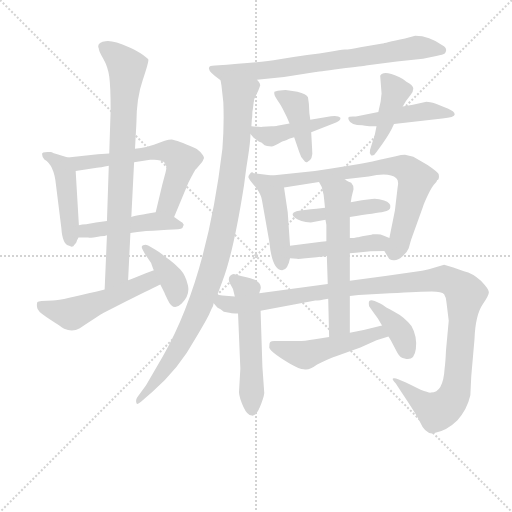
t = 0.00 s
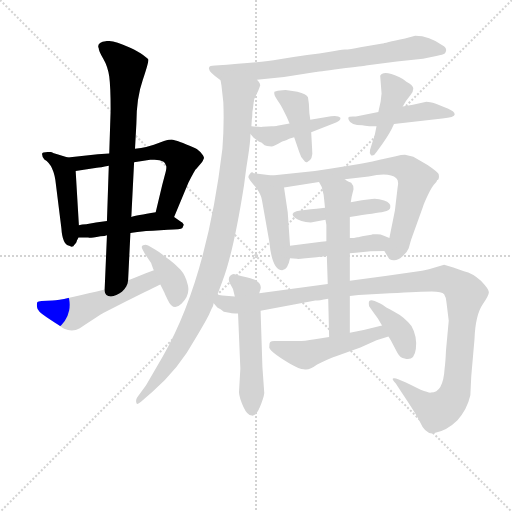
t = 3.04 s
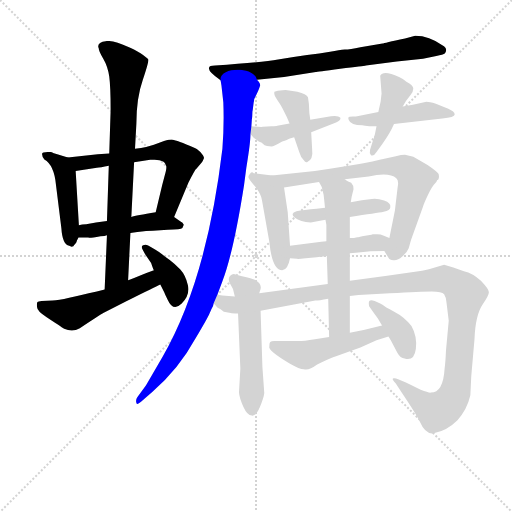
t = 6.08 s
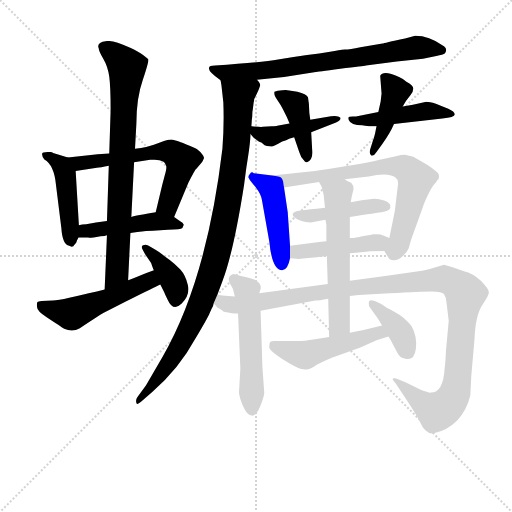
t = 9.13 s
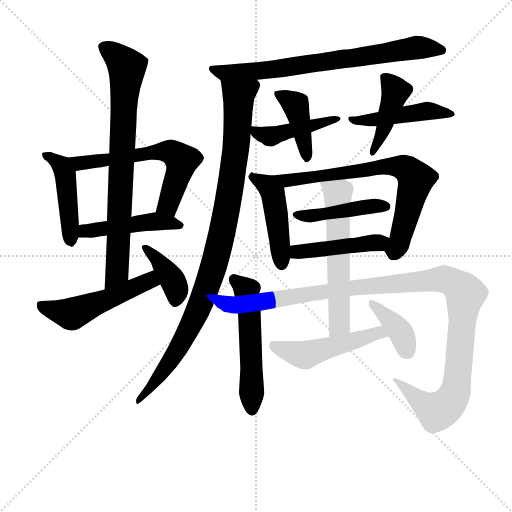
t = 12.17 s
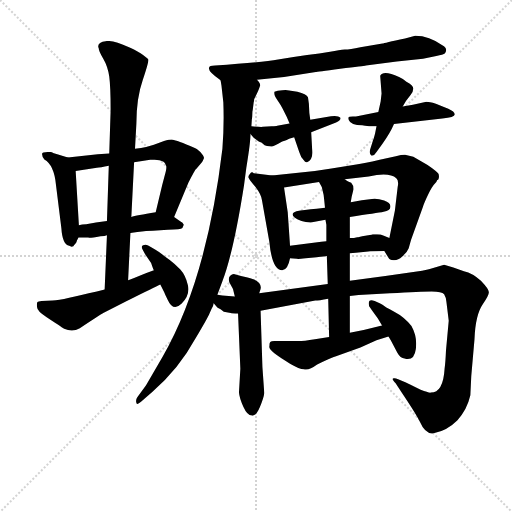
t = 15.21 s

The animated SVG that drew these frames (rendered in a browser with its animation timeline set to each time). Animation: 21 CSS @keyframes rules; one cycle of 15.21 s.

<svg version="1.1" viewBox="0 0 1024 1024" xmlns="http://www.w3.org/2000/svg">
  <g stroke="lightgray" stroke-dasharray="1,1" stroke-width="1" transform="scale(4, 4)">
    <line x1="0" y1="0" x2="256" y2="256"></line>
    <line x1="256" y1="0" x2="0" y2="256"></line>
    <line x1="128" y1="0" x2="128" y2="256"></line>
    <line x1="0" y1="128" x2="256" y2="128"></line>
  </g>
<g transform="scale(0.92, -0.92) translate(60, -900)">
   <style type="text/css">
    @keyframes keyframes0 {
      from {
       stroke: blue;
       stroke-dashoffset: 471;
       stroke-width: 128;
       }
       61% {
       animation-timing-function: step-end;
       stroke: blue;
       stroke-dashoffset: 0;
       stroke-width: 128;
       }
       to {
       stroke: black;
       stroke-width: 1024;
       }
       }
       #make-me-a-hanzi-animation-0 {
         animation: keyframes0 0.633301s both;
         animation-delay: 0.000000s;
         animation-timing-function: linear;
       }
    @keyframes keyframes1 {
      from {
       stroke: blue;
       stroke-dashoffset: 629;
       stroke-width: 128;
       }
       67% {
       animation-timing-function: step-end;
       stroke: blue;
       stroke-dashoffset: 0;
       stroke-width: 128;
       }
       to {
       stroke: black;
       stroke-width: 1024;
       }
       }
       #make-me-a-hanzi-animation-1 {
         animation: keyframes1 0.761882s both;
         animation-delay: 0.633301s;
         animation-timing-function: linear;
       }
    @keyframes keyframes2 {
      from {
       stroke: blue;
       stroke-dashoffset: 476;
       stroke-width: 128;
       }
       61% {
       animation-timing-function: step-end;
       stroke: blue;
       stroke-dashoffset: 0;
       stroke-width: 128;
       }
       to {
       stroke: black;
       stroke-width: 1024;
       }
       }
       #make-me-a-hanzi-animation-2 {
         animation: keyframes2 0.637370s both;
         animation-delay: 1.395182s;
         animation-timing-function: linear;
       }
    @keyframes keyframes3 {
      from {
       stroke: blue;
       stroke-dashoffset: 806;
       stroke-width: 128;
       }
       72% {
       animation-timing-function: step-end;
       stroke: blue;
       stroke-dashoffset: 0;
       stroke-width: 128;
       }
       to {
       stroke: black;
       stroke-width: 1024;
       }
       }
       #make-me-a-hanzi-animation-3 {
         animation: keyframes3 0.905924s both;
         animation-delay: 2.032552s;
         animation-timing-function: linear;
       }
    @keyframes keyframes4 {
      from {
       stroke: blue;
       stroke-dashoffset: 532;
       stroke-width: 128;
       }
       63% {
       animation-timing-function: step-end;
       stroke: blue;
       stroke-dashoffset: 0;
       stroke-width: 128;
       }
       to {
       stroke: black;
       stroke-width: 1024;
       }
       }
       #make-me-a-hanzi-animation-4 {
         animation: keyframes4 0.682943s both;
         animation-delay: 2.938477s;
         animation-timing-function: linear;
       }
    @keyframes keyframes5 {
      from {
       stroke: blue;
       stroke-dashoffset: 391;
       stroke-width: 128;
       }
       56% {
       animation-timing-function: step-end;
       stroke: blue;
       stroke-dashoffset: 0;
       stroke-width: 128;
       }
       to {
       stroke: black;
       stroke-width: 1024;
       }
       }
       #make-me-a-hanzi-animation-5 {
         animation: keyframes5 0.568197s both;
         animation-delay: 3.621419s;
         animation-timing-function: linear;
       }
    @keyframes keyframes6 {
      from {
       stroke: blue;
       stroke-dashoffset: 760;
       stroke-width: 128;
       }
       71% {
       animation-timing-function: step-end;
       stroke: blue;
       stroke-dashoffset: 0;
       stroke-width: 128;
       }
       to {
       stroke: black;
       stroke-width: 1024;
       }
       }
       #make-me-a-hanzi-animation-6 {
         animation: keyframes6 0.868490s both;
         animation-delay: 4.189616s;
         animation-timing-function: linear;
       }
    @keyframes keyframes7 {
      from {
       stroke: blue;
       stroke-dashoffset: 1012;
       stroke-width: 128;
       }
       77% {
       animation-timing-function: step-end;
       stroke: blue;
       stroke-dashoffset: 0;
       stroke-width: 128;
       }
       to {
       stroke: black;
       stroke-width: 1024;
       }
       }
       #make-me-a-hanzi-animation-7 {
         animation: keyframes7 1.073568s both;
         animation-delay: 5.058105s;
         animation-timing-function: linear;
       }
    @keyframes keyframes8 {
      from {
       stroke: blue;
       stroke-dashoffset: 444;
       stroke-width: 128;
       }
       59% {
       animation-timing-function: step-end;
       stroke: blue;
       stroke-dashoffset: 0;
       stroke-width: 128;
       }
       to {
       stroke: black;
       stroke-width: 1024;
       }
       }
       #make-me-a-hanzi-animation-8 {
         animation: keyframes8 0.611328s both;
         animation-delay: 6.131673s;
         animation-timing-function: linear;
       }
    @keyframes keyframes9 {
      from {
       stroke: blue;
       stroke-dashoffset: 422;
       stroke-width: 128;
       }
       58% {
       animation-timing-function: step-end;
       stroke: blue;
       stroke-dashoffset: 0;
       stroke-width: 128;
       }
       to {
       stroke: black;
       stroke-width: 1024;
       }
       }
       #make-me-a-hanzi-animation-9 {
         animation: keyframes9 0.593424s both;
         animation-delay: 6.743001s;
         animation-timing-function: linear;
       }
    @keyframes keyframes10 {
      from {
       stroke: blue;
       stroke-dashoffset: 480;
       stroke-width: 128;
       }
       61% {
       animation-timing-function: step-end;
       stroke: blue;
       stroke-dashoffset: 0;
       stroke-width: 128;
       }
       to {
       stroke: black;
       stroke-width: 1024;
       }
       }
       #make-me-a-hanzi-animation-10 {
         animation: keyframes10 0.640625s both;
         animation-delay: 7.336426s;
         animation-timing-function: linear;
       }
    @keyframes keyframes11 {
      from {
       stroke: blue;
       stroke-dashoffset: 433;
       stroke-width: 128;
       }
       58% {
       animation-timing-function: step-end;
       stroke: blue;
       stroke-dashoffset: 0;
       stroke-width: 128;
       }
       to {
       stroke: black;
       stroke-width: 1024;
       }
       }
       #make-me-a-hanzi-animation-11 {
         animation: keyframes11 0.602376s both;
         animation-delay: 7.977051s;
         animation-timing-function: linear;
       }
    @keyframes keyframes12 {
      from {
       stroke: blue;
       stroke-dashoffset: 470;
       stroke-width: 128;
       }
       60% {
       animation-timing-function: step-end;
       stroke: blue;
       stroke-dashoffset: 0;
       stroke-width: 128;
       }
       to {
       stroke: black;
       stroke-width: 1024;
       }
       }
       #make-me-a-hanzi-animation-12 {
         animation: keyframes12 0.632487s both;
         animation-delay: 8.579427s;
         animation-timing-function: linear;
       }
    @keyframes keyframes13 {
      from {
       stroke: blue;
       stroke-dashoffset: 748;
       stroke-width: 128;
       }
       71% {
       animation-timing-function: step-end;
       stroke: blue;
       stroke-dashoffset: 0;
       stroke-width: 128;
       }
       to {
       stroke: black;
       stroke-width: 1024;
       }
       }
       #make-me-a-hanzi-animation-13 {
         animation: keyframes13 0.858724s both;
         animation-delay: 9.211914s;
         animation-timing-function: linear;
       }
    @keyframes keyframes14 {
      from {
       stroke: blue;
       stroke-dashoffset: 448;
       stroke-width: 128;
       }
       59% {
       animation-timing-function: step-end;
       stroke: blue;
       stroke-dashoffset: 0;
       stroke-width: 128;
       }
       to {
       stroke: black;
       stroke-width: 1024;
       }
       }
       #make-me-a-hanzi-animation-14 {
         animation: keyframes14 0.614583s both;
         animation-delay: 10.070638s;
         animation-timing-function: linear;
       }
    @keyframes keyframes15 {
      from {
       stroke: blue;
       stroke-dashoffset: 460;
       stroke-width: 128;
       }
       60% {
       animation-timing-function: step-end;
       stroke: blue;
       stroke-dashoffset: 0;
       stroke-width: 128;
       }
       to {
       stroke: black;
       stroke-width: 1024;
       }
       }
       #make-me-a-hanzi-animation-15 {
         animation: keyframes15 0.624349s both;
         animation-delay: 10.685221s;
         animation-timing-function: linear;
       }
    @keyframes keyframes16 {
      from {
       stroke: blue;
       stroke-dashoffset: 552;
       stroke-width: 128;
       }
       64% {
       animation-timing-function: step-end;
       stroke: blue;
       stroke-dashoffset: 0;
       stroke-width: 128;
       }
       to {
       stroke: black;
       stroke-width: 1024;
       }
       }
       #make-me-a-hanzi-animation-16 {
         animation: keyframes16 0.699219s both;
         animation-delay: 11.309570s;
         animation-timing-function: linear;
       }
    @keyframes keyframes17 {
      from {
       stroke: blue;
       stroke-dashoffset: 1196;
       stroke-width: 128;
       }
       80% {
       animation-timing-function: step-end;
       stroke: blue;
       stroke-dashoffset: 0;
       stroke-width: 128;
       }
       to {
       stroke: black;
       stroke-width: 1024;
       }
       }
       #make-me-a-hanzi-animation-17 {
         animation: keyframes17 1.223307s both;
         animation-delay: 12.008789s;
         animation-timing-function: linear;
       }
    @keyframes keyframes18 {
      from {
       stroke: blue;
       stroke-dashoffset: 607;
       stroke-width: 128;
       }
       66% {
       animation-timing-function: step-end;
       stroke: blue;
       stroke-dashoffset: 0;
       stroke-width: 128;
       }
       to {
       stroke: black;
       stroke-width: 1024;
       }
       }
       #make-me-a-hanzi-animation-18 {
         animation: keyframes18 0.743978s both;
         animation-delay: 13.232096s;
         animation-timing-function: linear;
       }
    @keyframes keyframes19 {
      from {
       stroke: blue;
       stroke-dashoffset: 510;
       stroke-width: 128;
       }
       62% {
       animation-timing-function: step-end;
       stroke: blue;
       stroke-dashoffset: 0;
       stroke-width: 128;
       }
       to {
       stroke: black;
       stroke-width: 1024;
       }
       }
       #make-me-a-hanzi-animation-19 {
         animation: keyframes19 0.665039s both;
         animation-delay: 13.976074s;
         animation-timing-function: linear;
       }
    @keyframes keyframes20 {
      from {
       stroke: blue;
       stroke-dashoffset: 390;
       stroke-width: 128;
       }
       56% {
       animation-timing-function: step-end;
       stroke: blue;
       stroke-dashoffset: 0;
       stroke-width: 128;
       }
       to {
       stroke: black;
       stroke-width: 1024;
       }
       }
       #make-me-a-hanzi-animation-20 {
         animation: keyframes20 0.567383s both;
         animation-delay: 14.641113s;
         animation-timing-function: linear;
       }
</style>
<path d="M 87.5 557.5 L 55.5 567.5 Q 53.5 569.5 49.5 569.5 L 43.5 569.5 Q 30.5 569.5 31.5 564.5 Q 31.5 558.5 36.5 553.5 Q 57.5 541.5 61.5 499.5 L 73.5 403.5 Q 75.5 369.5 90.5 365.5 Q 94.5 362.5 99.5 364.5 L 100.5 366.5 Q 101.5 367.5 103.5 369.5 Q 104.5 371.5 105.5 372.5 L 106.5 374.5 Q 106.5 375.5 110.5 383.5 L 111.5 410.5 L 104.5 528.5 C 103.5 552.5 103.5 552.5 87.5 557.5 Z" fill="lightgray"></path> 
<path d="M 318.5 428.5 L 349.5 502.5 Q 364.5 532.5 366.5 532.5 L 378.5 546.5 Q 380.5 548.5 383.5 556.5 Q 383.5 560.5 375.5 569.5 Q 367.5 577.5 363.5 578.5 L 353.5 582.5 Q 318.5 596.5 313.5 596.5 Q 308.5 596.5 296.5 593.5 L 274.5 585.5 Q 261.5 580.5 233.5 576.5 L 177.5 566.5 L 152.5 564.5 L 87.5 557.5 C 57.5 554.5 74.5 523.5 104.5 528.5 L 150.5 535.5 Q 157.5 535.5 176.5 539.5 L 231.5 547.5 L 266.5 552.5 Q 300.5 555.5 301.5 538.5 Q 302.5 532.5 297.5 516.5 L 292.5 497.5 L 278.5 438.5 C 271.5 409.5 306.5 400.5 318.5 428.5 Z" fill="lightgray"></path> 
<path d="M 339.5 411.5 Q 337.5 416.5 332.5 418.5 L 318.5 428.5 C 299.5 441.5 299.5 441.5 278.5 438.5 Q 235.5 431.5 225.5 428.5 L 172.5 419.5 L 148.5 416.5 Q 147.5 416.5 127.5 412.5 Q 117.5 412.5 111.5 410.5 C 82.5 404.5 80.5 383.5 110.5 383.5 L 132.5 383.5 Q 132.5 381.5 158.5 386.5 Q 168.5 386.5 172.5 388.5 L 223.5 393.5 L 238.5 395.5 Q 259.5 398.5 272.5 398.5 L 304.5 400.5 Q 333.5 401.5 336.5 404.5 L 339.5 411.5 Z" fill="lightgray"></path> 
<path d="M 233.5 576.5 L 236.5 631.5 Q 236.5 686.5 250.5 726.5 Q 263.5 765.5 262.5 770.5 Q 260.5 774.5 245.5 784.5 Q 229.5 794.5 220.5 797.5 Q 184.5 813.5 169.5 810.5 Q 162.5 810.5 157.5 806.5 Q 151.5 801.5 154.5 795.5 Q 154.5 788.5 164.5 772.5 Q 174.5 755.5 177.5 733.5 Q 180.5 711.5 180.5 660.5 L 177.5 566.5 L 176.5 539.5 L 172.5 419.5 L 172.5 388.5 L 167.5 270.5 C 166.5 240.5 217.5 260.5 218.5 290.5 L 223.5 393.5 L 225.5 428.5 L 231.5 547.5 L 233.5 576.5 Z" fill="lightgray"></path> 
<path d="M 167.5 270.5 L 150.5 266.5 Q 113.5 258.5 90.5 252.5 Q 66.5 246.5 54.5 246.5 L 30.5 245.5 Q 22.5 244.5 21.5 243.5 Q 19.5 241.5 20.5 232.5 Q 20.5 223.5 41.5 210.5 Q 62.5 196.5 70.5 191.5 Q 78.5 185.5 79.5 185.5 Q 97.5 177.5 113.5 186.5 Q 160.5 217.5 164.5 219.5 L 213.5 244.5 Q 277.5 276.5 288.5 281.5 C 315.5 294.5 302.5 322.5 274.5 312.5 Q 260.5 307.5 243.5 300.5 Q 226.5 293.5 218.5 290.5 L 167.5 270.5 Z" fill="lightgray"></path> 
<path d="M 288.5 281.5 L 297.5 263.5 Q 297.5 262.5 304.5 248.5 Q 316.5 221.5 335.0 240.0 Q 353.5 258.5 348.5 280.0 Q 343.5 301.5 332.0 314.0 Q 320.5 326.5 309.0 335.0 Q 297.5 343.5 293.0 347.0 Q 288.5 350.5 278.0 357.0 Q 267.5 363.5 262.0 366.5 Q 256.5 369.5 251.0 367.0 Q 245.5 364.5 250.5 356.5 L 255.5 347.5 L 268.5 328.5 Q 272.5 316.5 274.5 312.5 L 288.5 281.5 Z" fill="lightgray"></path> 
<path d="M 498.5 726.5 L 557.5 732.5 L 626.5 743.5 Q 627.5 743.5 679.5 750.5 Q 731.5 756.5 735.5 757.5 L 802.5 766.5 L 859.5 772.5 L 888.5 778.5 Q 903.5 781.5 907.5 784.5 Q 914.5 794.5 901.5 801.5 Q 873.5 822.5 842.5 822.5 L 820.5 816.5 Q 774.5 806.5 771.5 805.5 L 723.5 797.5 Q 700.5 792.5 689.5 792.5 Q 678.5 791.5 657.5 787.5 Q 635.5 783.5 607.5 780.5 Q 578.5 776.5 544.5 770.5 Q 509.5 764.5 407.5 757.5 Q 394.5 757.5 394.5 752.5 Q 391.5 744.5 419.5 725.5 C 427.5 719.5 468.5 723.5 498.5 726.5 Z" fill="lightgray"></path> 
<path d="M 412.5 259.5 L 423.5 288.5 Q 447.5 351.5 470.5 497.5 L 475.5 535.5 Q 484.5 589.5 484.5 608.5 L 486.5 625.5 L 487.5 640.5 Q 488.5 644.5 488.5 651.5 Q 488.5 658.5 489.5 661.5 L 491.5 677.5 Q 492.5 680.5 492.5 684.5 Q 504.5 708.5 504.5 711.5 Q 508.5 716.5 498.5 726.5 C 493.5 756.5 415.5 755.5 419.5 725.5 L 421.5 713.5 L 425.5 677.5 Q 427.5 627.5 423.5 576.5 Q 389.5 291.5 293.5 124.5 L 257.5 62.5 L 238.5 36.5 Q 234.5 30.5 236.5 24.5 Q 237.5 18.5 246.5 26.5 L 271.5 48.5 Q 328.5 97.5 364.5 163.5 Q 390.5 207.5 394.5 216.5 L 399.5 227.5 Q 404.5 236.5 404.5 240.5 L 412.5 259.5 Z" fill="lightgray"></path> 
<path d="M 484.5 608.5 L 491.5 600.5 L 502.5 592.5 L 506.5 590.5 Q 507.5 590.5 511.5 587.5 Q 514.5 583.5 520.5 582.5 Q 525.5 581.5 530.5 581.5 Q 534.5 581.5 553.5 592.5 Q 565.5 596.5 568.5 598.5 L 579.5 601.5 L 616.5 612.5 L 670.5 633.5 Q 682.5 638.5 679.5 644.5 Q 675.5 649.5 659.5 647.5 L 614.5 639.5 L 569.5 631.5 L 542.5 626.5 Q 541.5 625.5 530.5 625.5 L 511.5 624.5 Q 509.5 623.5 486.5 625.5 C 468.5 627.5 468.5 627.5 484.5 608.5 Z" fill="lightgray"></path> 
<path d="M 579.5 601.5 L 590.5 569.5 Q 593.5 558.5 600.5 551.5 Q 603.5 546.5 607.5 547.5 Q 621.5 552.5 618.5 576.5 L 616.5 612.5 L 614.5 639.5 L 612.5 654.5 L 611.5 674.5 L 609.5 688.5 Q 606.5 695.5 586.5 700.5 L 568.5 703.5 Q 565.5 704.5 554.0 704.0 Q 542.5 703.5 536.5 700.5 Q 534.5 694.5 542.5 683.0 Q 550.5 671.5 554.5 663.5 L 563.5 645.5 L 569.5 631.5 L 579.5 601.5 Z" fill="lightgray"></path> 
<path d="M 762.5 656.5 L 716.5 647.5 Q 715.5 646.5 707.0 646.5 Q 698.5 646.5 697.5 644.5 Q 696.5 642.5 698.5 638.5 Q 702.5 627.5 727.5 627.5 Q 741.5 625.5 742.5 625.5 L 758.5 625.5 L 796.5 630.5 L 901.5 642.5 Q 928.5 644.5 928.5 651.0 Q 928.5 657.5 914.5 663.5 L 887.5 674.5 Q 870.5 679.5 864.5 678.5 L 837.5 672.5 L 815.5 668.5 L 762.5 656.5 Z" fill="lightgray"></path> 
<path d="M 767.5 679.5 L 762.5 656.5 L 758.5 625.5 L 755.5 610.5 Q 752.5 598.5 751.5 596.5 L 744.5 574.5 Q 742.5 566.5 746.5 562.5 Q 752.5 559.5 758.5 569.5 L 771.5 587.5 Q 788.5 611.5 796.5 630.5 L 815.5 668.5 L 822.5 680.5 L 832.5 693.5 Q 838.5 700.5 838.5 707.5 Q 838.5 714.5 823.5 722.5 Q 818.5 727.5 807.5 732.5 Q 773.5 748.5 766.5 735.5 L 769.5 696.5 L 767.5 679.5 Z" fill="lightgray"></path> 
<path d="M 570.5 365.5 L 565.5 438.5 L 557.5 492.5 C 554.5 515.5 554.5 515.5 531.5 518.5 L 491.5 523.5 Q 487.5 527.5 483.5 522.5 Q 478.5 516.5 480.5 513.5 Q 481.5 509.5 495.5 493.5 Q 508.5 476.5 509.5 464.5 L 525.5 374.5 Q 531.5 312.5 553.5 312.5 Q 565.5 312.5 570.5 338.5 L 570.5 365.5 Z" fill="lightgray"></path> 
<path d="M 557.5 492.5 L 633.5 504.5 L 689.5 510.5 L 741.5 516.5 Q 786.5 526.5 801.5 512.5 Q 807.5 507.5 804.5 493.5 L 798.5 442.5 L 786.5 382.5 C 780.5 353.5 771.5 361.5 775.5 354.5 L 784.5 339.5 Q 786.5 334.5 795.5 334.5 Q 804.5 333.5 814.5 342.5 Q 824.5 350.5 828.5 360.5 L 833.5 378.5 L 859.5 450.5 Q 861.5 457.5 870.5 476.5 Q 878.5 494.5 888.5 504.5 L 890.5 508.5 L 892.5 509.5 Q 895.5 513.5 893.5 521.5 Q 891.5 526.5 869.5 541.5 L 838.5 559.5 L 820.5 563.5 Q 812.5 563.5 800.5 560.5 L 765.5 552.5 Q 731.5 544.5 714.5 542.5 L 660.5 533.5 L 624.5 528.5 L 531.5 518.5 C 501.5 515.5 527.5 487.5 557.5 492.5 Z" fill="lightgray"></path> 
<path d="M 646.5 448.5 Q 644.5 448.5 615.5 445.0 Q 586.5 441.5 584.5 440.5 Q 569.5 435.5 581.0 426.5 Q 592.5 417.5 615.5 416.5 L 647.5 422.5 L 700.5 428.5 Q 759.5 436.5 774.0 439.5 Q 788.5 442.5 788.5 449.5 Q 790.5 458.5 775.0 464.0 Q 759.5 469.5 748.5 467.5 L 726.5 464.5 L 702.5 460.5 L 646.5 448.5 Z" fill="lightgray"></path> 
<path d="M 649.5 375.5 L 638.5 374.5 L 570.5 365.5 C 540.5 361.5 540.5 340.5 570.5 338.5 L 585.5 337.5 Q 586.5 336.5 604.5 338.5 L 628.5 340.5 Q 634.5 341.5 650.5 343.5 L 700.5 349.5 L 713.5 350.5 L 740.5 353.5 Q 745.5 354.5 775.5 354.5 C 805.5 354.5 814.5 370.5 786.5 382.5 L 774.5 387.5 Q 767.5 390.5 759.5 390.5 L 750.5 390.5 Q 748.5 389.5 747.5 389.5 L 740.5 388.5 Q 738.5 388.5 718.5 384.5 L 716.5 384.5 Q 710.5 382.5 700.5 382.5 L 649.5 375.5 Z" fill="lightgray"></path> 
<path d="M 503.5 262.5 L 506.5 271.5 Q 509.5 284.5 492.5 292.5 Q 486.5 294.5 471.0 298.5 Q 455.5 302.5 450.5 304.0 Q 445.5 305.5 440.5 300.5 Q 435.5 295.5 438.5 286.5 L 446.5 271.5 L 450.5 255.5 L 457.5 218.5 L 462.5 98.5 L 459.5 46.5 Q 460.5 34.5 469.0 15.5 Q 477.5 -3.5 487.5 -3.5 Q 496.5 -5.5 505.0 15.0 Q 513.5 35.5 514.5 45.5 L 510.5 101.5 L 506.5 224.5 L 503.5 262.5 Z" fill="lightgray"></path> 
<path d="M 700.5 256.5 L 719.5 258.5 L 787.5 262.5 Q 855.5 266.5 878.5 266.5 Q 900.5 266.5 905.5 260.5 Q 909.5 254.5 910.5 243.5 L 915.5 202.5 L 909.5 137.5 Q 908.5 113.5 906.5 98.5 Q 903.5 46.5 876.5 46.5 Q 872.5 45.5 854.5 52.5 L 822.5 68.5 L 805.5 75.5 Q 800.5 77.5 797.5 77.5 Q 788.5 78.5 800.5 66.5 Q 803.5 61.5 825.5 28.5 Q 846.5 -3.5 852.5 -16.5 Q 865.5 -46.5 884.5 -41.5 Q 912.5 -35.5 934.5 -13.5 Q 955.5 9.5 962.5 40.5 L 964.5 82.5 L 971.5 162.5 Q 973.5 215.5 989.5 238.5 Q 1004.5 260.5 1002.5 265.5 Q 1002.5 271.5 985.5 289.5 Q 967.5 306.5 948.5 310.5 L 925.5 318.5 L 905.5 324.5 L 872.5 314.5 L 857.5 311.5 Q 782.5 300.5 700.5 289.5 L 652.5 282.5 L 503.5 262.5 L 450.5 255.5 L 423.5 257.5 L 412.5 259.5 C 382.5 262.5 381.5 259.5 404.5 240.5 L 412.5 231.5 Q 414.5 230.5 419.5 227.5 Q 424.5 223.5 426.5 222.5 L 441.5 219.5 Q 444.5 218.5 457.5 218.5 L 506.5 224.5 L 625.5 246.5 Q 632.5 246.5 653.5 250.5 L 700.5 256.5 Z" fill="lightgray"></path> 
<path d="M 633.5 504.5 L 639.5 493.5 L 643.5 476.5 Q 644.5 468.5 646.5 448.5 L 647.5 422.5 L 649.5 411.5 L 649.5 375.5 L 650.5 343.5 L 652.5 282.5 L 653.5 250.5 L 655.5 167.5 C 656.5 137.5 700.5 146.5 700.5 176.5 L 700.5 256.5 L 700.5 289.5 L 700.5 349.5 L 700.5 382.5 L 700.5 428.5 L 702.5 460.5 L 704.5 472.5 L 708.5 488.5 Q 708.5 497.5 703.5 502.5 Q 691.5 508.5 689.5 510.5 C 663.5 525.5 619.5 530.5 633.5 504.5 Z" fill="lightgray"></path> 
<path d="M 629.5 107.5 L 639.5 112.5 Q 662.5 123.5 670.5 125.5 L 723.5 144.5 L 758.5 160.5 L 784.5 168.5 C 813.5 177.5 799.5 199.5 770.5 192.5 L 730.5 182.5 L 700.5 176.5 L 655.5 167.5 L 624.5 162.5 Q 600.5 158.5 588.5 158.5 L 536.5 158.5 Q 529.5 158.5 527.5 156.5 Q 525.5 154.5 525.5 147.5 Q 521.5 138.5 570.5 109.5 Q 591.5 97.5 600.5 97.5 Q 610.5 93.5 629.5 107.5 Z" fill="lightgray"></path> 
<path d="M 784.5 168.5 L 789.5 160.5 L 803.5 133.5 Q 810.5 120.5 819.5 120.5 Q 840.5 114.5 844.0 141.5 Q 847.5 168.5 834.5 191.5 Q 818.5 211.5 797.0 222.5 Q 775.5 233.5 771.5 237.5 L 765.5 240.5 L 754.5 245.5 Q 746.5 248.5 743.5 246.0 Q 740.5 243.5 742.5 234.5 L 748.5 225.5 L 761.5 207.5 L 770.5 192.5 L 784.5 168.5 Z" fill="lightgray"></path> 
      <clipPath id="make-me-a-hanzi-clip-0">
      <path d="M 87.5 557.5 L 55.5 567.5 Q 53.5 569.5 49.5 569.5 L 43.5 569.5 Q 30.5 569.5 31.5 564.5 Q 31.5 558.5 36.5 553.5 Q 57.5 541.5 61.5 499.5 L 73.5 403.5 Q 75.5 369.5 90.5 365.5 Q 94.5 362.5 99.5 364.5 L 100.5 366.5 Q 101.5 367.5 103.5 369.5 Q 104.5 371.5 105.5 372.5 L 106.5 374.5 Q 106.5 375.5 110.5 383.5 L 111.5 410.5 L 104.5 528.5 C 103.5 552.5 103.5 552.5 87.5 557.5 Z" fill="lightgray"></path>
      </clipPath>
      <path clip-path="url(#make-me-a-hanzi-clip-0)" d="M 39.5 561.5 L 66.5 546.5 L 82.5 519.5 L 95.5 367.5 " fill="none" id="make-me-a-hanzi-animation-0" stroke-dasharray="343 686" stroke-linecap="round"></path>

      <clipPath id="make-me-a-hanzi-clip-1">
      <path d="M 318.5 428.5 L 349.5 502.5 Q 364.5 532.5 366.5 532.5 L 378.5 546.5 Q 380.5 548.5 383.5 556.5 Q 383.5 560.5 375.5 569.5 Q 367.5 577.5 363.5 578.5 L 353.5 582.5 Q 318.5 596.5 313.5 596.5 Q 308.5 596.5 296.5 593.5 L 274.5 585.5 Q 261.5 580.5 233.5 576.5 L 177.5 566.5 L 152.5 564.5 L 87.5 557.5 C 57.5 554.5 74.5 523.5 104.5 528.5 L 150.5 535.5 Q 157.5 535.5 176.5 539.5 L 231.5 547.5 L 266.5 552.5 Q 300.5 555.5 301.5 538.5 Q 302.5 532.5 297.5 516.5 L 292.5 497.5 L 278.5 438.5 C 271.5 409.5 306.5 400.5 318.5 428.5 Z" fill="lightgray"></path>
      </clipPath>
      <path clip-path="url(#make-me-a-hanzi-clip-1)" d="M 94.5 555.5 L 112.5 544.5 L 286.5 570.5 L 317.5 566.5 L 335.5 551.5 L 333.5 539.5 L 303.5 453.5 L 287.5 444.5 " fill="none" id="make-me-a-hanzi-animation-1" stroke-dasharray="501 1002" stroke-linecap="round"></path>

      <clipPath id="make-me-a-hanzi-clip-2">
      <path d="M 339.5 411.5 Q 337.5 416.5 332.5 418.5 L 318.5 428.5 C 299.5 441.5 299.5 441.5 278.5 438.5 Q 235.5 431.5 225.5 428.5 L 172.5 419.5 L 148.5 416.5 Q 147.5 416.5 127.5 412.5 Q 117.5 412.5 111.5 410.5 C 82.5 404.5 80.5 383.5 110.5 383.5 L 132.5 383.5 Q 132.5 381.5 158.5 386.5 Q 168.5 386.5 172.5 388.5 L 223.5 393.5 L 238.5 395.5 Q 259.5 398.5 272.5 398.5 L 304.5 400.5 Q 333.5 401.5 336.5 404.5 L 339.5 411.5 Z" fill="lightgray"></path>
      </clipPath>
      <path clip-path="url(#make-me-a-hanzi-clip-2)" d="M 116.5 390.5 L 125.5 397.5 L 271.5 419.5 L 331.5 410.5 " fill="none" id="make-me-a-hanzi-animation-2" stroke-dasharray="348 696" stroke-linecap="round"></path>

      <clipPath id="make-me-a-hanzi-clip-3">
      <path d="M 233.5 576.5 L 236.5 631.5 Q 236.5 686.5 250.5 726.5 Q 263.5 765.5 262.5 770.5 Q 260.5 774.5 245.5 784.5 Q 229.5 794.5 220.5 797.5 Q 184.5 813.5 169.5 810.5 Q 162.5 810.5 157.5 806.5 Q 151.5 801.5 154.5 795.5 Q 154.5 788.5 164.5 772.5 Q 174.5 755.5 177.5 733.5 Q 180.5 711.5 180.5 660.5 L 177.5 566.5 L 176.5 539.5 L 172.5 419.5 L 172.5 388.5 L 167.5 270.5 C 166.5 240.5 217.5 260.5 218.5 290.5 L 223.5 393.5 L 225.5 428.5 L 231.5 547.5 L 233.5 576.5 Z" fill="lightgray"></path>
      </clipPath>
      <path clip-path="url(#make-me-a-hanzi-clip-3)" d="M 166.5 798.5 L 215.5 753.5 L 195.5 313.5 L 172.5 277.5 " fill="none" id="make-me-a-hanzi-animation-3" stroke-dasharray="678 1356" stroke-linecap="round"></path>

      <clipPath id="make-me-a-hanzi-clip-4">
      <path d="M 167.5 270.5 L 150.5 266.5 Q 113.5 258.5 90.5 252.5 Q 66.5 246.5 54.5 246.5 L 30.5 245.5 Q 22.5 244.5 21.5 243.5 Q 19.5 241.5 20.5 232.5 Q 20.5 223.5 41.5 210.5 Q 62.5 196.5 70.5 191.5 Q 78.5 185.5 79.5 185.5 Q 97.5 177.5 113.5 186.5 Q 160.5 217.5 164.5 219.5 L 213.5 244.5 Q 277.5 276.5 288.5 281.5 C 315.5 294.5 302.5 322.5 274.5 312.5 Q 260.5 307.5 243.5 300.5 Q 226.5 293.5 218.5 290.5 L 167.5 270.5 Z" fill="lightgray"></path>
      </clipPath>
      <path clip-path="url(#make-me-a-hanzi-clip-4)" d="M 27.5 237.5 L 42.5 227.5 L 95.5 217.5 L 266.5 290.5 L 283.5 285.5 " fill="none" id="make-me-a-hanzi-animation-4" stroke-dasharray="404 808" stroke-linecap="round"></path>

      <clipPath id="make-me-a-hanzi-clip-5">
      <path d="M 288.5 281.5 L 297.5 263.5 Q 297.5 262.5 304.5 248.5 Q 316.5 221.5 335.0 240.0 Q 353.5 258.5 348.5 280.0 Q 343.5 301.5 332.0 314.0 Q 320.5 326.5 309.0 335.0 Q 297.5 343.5 293.0 347.0 Q 288.5 350.5 278.0 357.0 Q 267.5 363.5 262.0 366.5 Q 256.5 369.5 251.0 367.0 Q 245.5 364.5 250.5 356.5 L 255.5 347.5 L 268.5 328.5 Q 272.5 316.5 274.5 312.5 L 288.5 281.5 Z" fill="lightgray"></path>
      </clipPath>
      <path clip-path="url(#make-me-a-hanzi-clip-5)" d="M 256.5 361.5 L 317.5 287.5 L 323.5 271.5 L 321.5 249.5 " fill="none" id="make-me-a-hanzi-animation-5" stroke-dasharray="263 526" stroke-linecap="round"></path>

      <clipPath id="make-me-a-hanzi-clip-6">
      <path d="M 498.5 726.5 L 557.5 732.5 L 626.5 743.5 Q 627.5 743.5 679.5 750.5 Q 731.5 756.5 735.5 757.5 L 802.5 766.5 L 859.5 772.5 L 888.5 778.5 Q 903.5 781.5 907.5 784.5 Q 914.5 794.5 901.5 801.5 Q 873.5 822.5 842.5 822.5 L 820.5 816.5 Q 774.5 806.5 771.5 805.5 L 723.5 797.5 Q 700.5 792.5 689.5 792.5 Q 678.5 791.5 657.5 787.5 Q 635.5 783.5 607.5 780.5 Q 578.5 776.5 544.5 770.5 Q 509.5 764.5 407.5 757.5 Q 394.5 757.5 394.5 752.5 Q 391.5 744.5 419.5 725.5 C 427.5 719.5 468.5 723.5 498.5 726.5 Z" fill="lightgray"></path>
      </clipPath>
      <path clip-path="url(#make-me-a-hanzi-clip-6)" d="M 402.5 750.5 L 427.5 741.5 L 504.5 745.5 L 843.5 796.5 L 900.5 790.5 " fill="none" id="make-me-a-hanzi-animation-6" stroke-dasharray="632 1264" stroke-linecap="round"></path>

      <clipPath id="make-me-a-hanzi-clip-7">
      <path d="M 412.5 259.5 L 423.5 288.5 Q 447.5 351.5 470.5 497.5 L 475.5 535.5 Q 484.5 589.5 484.5 608.5 L 486.5 625.5 L 487.5 640.5 Q 488.5 644.5 488.5 651.5 Q 488.5 658.5 489.5 661.5 L 491.5 677.5 Q 492.5 680.5 492.5 684.5 Q 504.5 708.5 504.5 711.5 Q 508.5 716.5 498.5 726.5 C 493.5 756.5 415.5 755.5 419.5 725.5 L 421.5 713.5 L 425.5 677.5 Q 427.5 627.5 423.5 576.5 Q 389.5 291.5 293.5 124.5 L 257.5 62.5 L 238.5 36.5 Q 234.5 30.5 236.5 24.5 Q 237.5 18.5 246.5 26.5 L 271.5 48.5 Q 328.5 97.5 364.5 163.5 Q 390.5 207.5 394.5 216.5 L 399.5 227.5 Q 404.5 236.5 404.5 240.5 L 412.5 259.5 Z" fill="lightgray"></path>
      </clipPath>
      <path clip-path="url(#make-me-a-hanzi-clip-7)" d="M 427.5 720.5 L 458.5 692.5 L 457.5 634.5 L 445.5 520.5 L 411.5 345.5 L 351.5 184.5 L 296.5 95.5 L 240.5 29.5 " fill="none" id="make-me-a-hanzi-animation-7" stroke-dasharray="884 1768" stroke-linecap="round"></path>

      <clipPath id="make-me-a-hanzi-clip-8">
      <path d="M 484.5 608.5 L 491.5 600.5 L 502.5 592.5 L 506.5 590.5 Q 507.5 590.5 511.5 587.5 Q 514.5 583.5 520.5 582.5 Q 525.5 581.5 530.5 581.5 Q 534.5 581.5 553.5 592.5 Q 565.5 596.5 568.5 598.5 L 579.5 601.5 L 616.5 612.5 L 670.5 633.5 Q 682.5 638.5 679.5 644.5 Q 675.5 649.5 659.5 647.5 L 614.5 639.5 L 569.5 631.5 L 542.5 626.5 Q 541.5 625.5 530.5 625.5 L 511.5 624.5 Q 509.5 623.5 486.5 625.5 C 468.5 627.5 468.5 627.5 484.5 608.5 Z" fill="lightgray"></path>
      </clipPath>
      <path clip-path="url(#make-me-a-hanzi-clip-8)" d="M 495.5 620.5 L 505.5 608.5 L 526.5 603.5 L 672.5 640.5 " fill="none" id="make-me-a-hanzi-animation-8" stroke-dasharray="316 632" stroke-linecap="round"></path>

      <clipPath id="make-me-a-hanzi-clip-9">
      <path d="M 579.5 601.5 L 590.5 569.5 Q 593.5 558.5 600.5 551.5 Q 603.5 546.5 607.5 547.5 Q 621.5 552.5 618.5 576.5 L 616.5 612.5 L 614.5 639.5 L 612.5 654.5 L 611.5 674.5 L 609.5 688.5 Q 606.5 695.5 586.5 700.5 L 568.5 703.5 Q 565.5 704.5 554.0 704.0 Q 542.5 703.5 536.5 700.5 Q 534.5 694.5 542.5 683.0 Q 550.5 671.5 554.5 663.5 L 563.5 645.5 L 569.5 631.5 L 579.5 601.5 Z" fill="lightgray"></path>
      </clipPath>
      <path clip-path="url(#make-me-a-hanzi-clip-9)" d="M 541.5 697.5 L 583.5 668.5 L 608.5 556.5 " fill="none" id="make-me-a-hanzi-animation-9" stroke-dasharray="294 588" stroke-linecap="round"></path>

      <clipPath id="make-me-a-hanzi-clip-10">
      <path d="M 762.5 656.5 L 716.5 647.5 Q 715.5 646.5 707.0 646.5 Q 698.5 646.5 697.5 644.5 Q 696.5 642.5 698.5 638.5 Q 702.5 627.5 727.5 627.5 Q 741.5 625.5 742.5 625.5 L 758.5 625.5 L 796.5 630.5 L 901.5 642.5 Q 928.5 644.5 928.5 651.0 Q 928.5 657.5 914.5 663.5 L 887.5 674.5 Q 870.5 679.5 864.5 678.5 L 837.5 672.5 L 815.5 668.5 L 762.5 656.5 Z" fill="lightgray"></path>
      </clipPath>
      <path clip-path="url(#make-me-a-hanzi-clip-10)" d="M 702.5 642.5 L 718.5 635.5 L 867.5 658.5 L 922.5 651.5 " fill="none" id="make-me-a-hanzi-animation-10" stroke-dasharray="352 704" stroke-linecap="round"></path>

      <clipPath id="make-me-a-hanzi-clip-11">
      <path d="M 767.5 679.5 L 762.5 656.5 L 758.5 625.5 L 755.5 610.5 Q 752.5 598.5 751.5 596.5 L 744.5 574.5 Q 742.5 566.5 746.5 562.5 Q 752.5 559.5 758.5 569.5 L 771.5 587.5 Q 788.5 611.5 796.5 630.5 L 815.5 668.5 L 822.5 680.5 L 832.5 693.5 Q 838.5 700.5 838.5 707.5 Q 838.5 714.5 823.5 722.5 Q 818.5 727.5 807.5 732.5 Q 773.5 748.5 766.5 735.5 L 769.5 696.5 L 767.5 679.5 Z" fill="lightgray"></path>
      </clipPath>
      <path clip-path="url(#make-me-a-hanzi-clip-11)" d="M 776.5 729.5 L 799.5 701.5 L 775.5 623.5 L 750.5 569.5 " fill="none" id="make-me-a-hanzi-animation-11" stroke-dasharray="305 610" stroke-linecap="round"></path>

      <clipPath id="make-me-a-hanzi-clip-12">
      <path d="M 570.5 365.5 L 565.5 438.5 L 557.5 492.5 C 554.5 515.5 554.5 515.5 531.5 518.5 L 491.5 523.5 Q 487.5 527.5 483.5 522.5 Q 478.5 516.5 480.5 513.5 Q 481.5 509.5 495.5 493.5 Q 508.5 476.5 509.5 464.5 L 525.5 374.5 Q 531.5 312.5 553.5 312.5 Q 565.5 312.5 570.5 338.5 L 570.5 365.5 Z" fill="lightgray"></path>
      </clipPath>
      <path clip-path="url(#make-me-a-hanzi-clip-12)" d="M 488.5 515.5 L 520.5 496.5 L 532.5 478.5 L 552.5 324.5 " fill="none" id="make-me-a-hanzi-animation-12" stroke-dasharray="342 684" stroke-linecap="round"></path>

      <clipPath id="make-me-a-hanzi-clip-13">
      <path d="M 557.5 492.5 L 633.5 504.5 L 689.5 510.5 L 741.5 516.5 Q 786.5 526.5 801.5 512.5 Q 807.5 507.5 804.5 493.5 L 798.5 442.5 L 786.5 382.5 C 780.5 353.5 771.5 361.5 775.5 354.5 L 784.5 339.5 Q 786.5 334.5 795.5 334.5 Q 804.5 333.5 814.5 342.5 Q 824.5 350.5 828.5 360.5 L 833.5 378.5 L 859.5 450.5 Q 861.5 457.5 870.5 476.5 Q 878.5 494.5 888.5 504.5 L 890.5 508.5 L 892.5 509.5 Q 895.5 513.5 893.5 521.5 Q 891.5 526.5 869.5 541.5 L 838.5 559.5 L 820.5 563.5 Q 812.5 563.5 800.5 560.5 L 765.5 552.5 Q 731.5 544.5 714.5 542.5 L 660.5 533.5 L 624.5 528.5 L 531.5 518.5 C 501.5 515.5 527.5 487.5 557.5 492.5 Z" fill="lightgray"></path>
      </clipPath>
      <path clip-path="url(#make-me-a-hanzi-clip-13)" d="M 539.5 517.5 L 563.5 506.5 L 760.5 536.5 L 799.5 538.5 L 828.5 529.5 L 844.5 510.5 L 807.5 371.5 L 799.5 356.5 L 788.5 357.5 " fill="none" id="make-me-a-hanzi-animation-13" stroke-dasharray="620 1240" stroke-linecap="round"></path>

      <clipPath id="make-me-a-hanzi-clip-14">
      <path d="M 646.5 448.5 Q 644.5 448.5 615.5 445.0 Q 586.5 441.5 584.5 440.5 Q 569.5 435.5 581.0 426.5 Q 592.5 417.5 615.5 416.5 L 647.5 422.5 L 700.5 428.5 Q 759.5 436.5 774.0 439.5 Q 788.5 442.5 788.5 449.5 Q 790.5 458.5 775.0 464.0 Q 759.5 469.5 748.5 467.5 L 726.5 464.5 L 702.5 460.5 L 646.5 448.5 Z" fill="lightgray"></path>
      </clipPath>
      <path clip-path="url(#make-me-a-hanzi-clip-14)" d="M 589.5 431.5 L 618.5 430.5 L 723.5 448.5 L 779.5 451.5 " fill="none" id="make-me-a-hanzi-animation-14" stroke-dasharray="320 640" stroke-linecap="round"></path>

      <clipPath id="make-me-a-hanzi-clip-15">
      <path d="M 649.5 375.5 L 638.5 374.5 L 570.5 365.5 C 540.5 361.5 540.5 340.5 570.5 338.5 L 585.5 337.5 Q 586.5 336.5 604.5 338.5 L 628.5 340.5 Q 634.5 341.5 650.5 343.5 L 700.5 349.5 L 713.5 350.5 L 740.5 353.5 Q 745.5 354.5 775.5 354.5 C 805.5 354.5 814.5 370.5 786.5 382.5 L 774.5 387.5 Q 767.5 390.5 759.5 390.5 L 750.5 390.5 Q 748.5 389.5 747.5 389.5 L 740.5 388.5 Q 738.5 388.5 718.5 384.5 L 716.5 384.5 Q 710.5 382.5 700.5 382.5 L 649.5 375.5 Z" fill="lightgray"></path>
      </clipPath>
      <path clip-path="url(#make-me-a-hanzi-clip-15)" d="M 578.5 345.5 L 585.5 352.5 L 777.5 377.5 " fill="none" id="make-me-a-hanzi-animation-15" stroke-dasharray="332 664" stroke-linecap="round"></path>

      <clipPath id="make-me-a-hanzi-clip-16">
      <path d="M 503.5 262.5 L 506.5 271.5 Q 509.5 284.5 492.5 292.5 Q 486.5 294.5 471.0 298.5 Q 455.5 302.5 450.5 304.0 Q 445.5 305.5 440.5 300.5 Q 435.5 295.5 438.5 286.5 L 446.5 271.5 L 450.5 255.5 L 457.5 218.5 L 462.5 98.5 L 459.5 46.5 Q 460.5 34.5 469.0 15.5 Q 477.5 -3.5 487.5 -3.5 Q 496.5 -5.5 505.0 15.0 Q 513.5 35.5 514.5 45.5 L 510.5 101.5 L 506.5 224.5 L 503.5 262.5 Z" fill="lightgray"></path>
      </clipPath>
      <path clip-path="url(#make-me-a-hanzi-clip-16)" d="M 449.5 292.5 L 476.5 266.5 L 487.5 8.5 " fill="none" id="make-me-a-hanzi-animation-16" stroke-dasharray="424 848" stroke-linecap="round"></path>

      <clipPath id="make-me-a-hanzi-clip-17">
      <path d="M 700.5 256.5 L 719.5 258.5 L 787.5 262.5 Q 855.5 266.5 878.5 266.5 Q 900.5 266.5 905.5 260.5 Q 909.5 254.5 910.5 243.5 L 915.5 202.5 L 909.5 137.5 Q 908.5 113.5 906.5 98.5 Q 903.5 46.5 876.5 46.5 Q 872.5 45.5 854.5 52.5 L 822.5 68.5 L 805.5 75.5 Q 800.5 77.5 797.5 77.5 Q 788.5 78.5 800.5 66.5 Q 803.5 61.5 825.5 28.5 Q 846.5 -3.5 852.5 -16.5 Q 865.5 -46.5 884.5 -41.5 Q 912.5 -35.5 934.5 -13.5 Q 955.5 9.5 962.5 40.5 L 964.5 82.5 L 971.5 162.5 Q 973.5 215.5 989.5 238.5 Q 1004.5 260.5 1002.5 265.5 Q 1002.5 271.5 985.5 289.5 Q 967.5 306.5 948.5 310.5 L 925.5 318.5 L 905.5 324.5 L 872.5 314.5 L 857.5 311.5 Q 782.5 300.5 700.5 289.5 L 652.5 282.5 L 503.5 262.5 L 450.5 255.5 L 423.5 257.5 L 412.5 259.5 C 382.5 262.5 381.5 259.5 404.5 240.5 L 412.5 231.5 Q 414.5 230.5 419.5 227.5 Q 424.5 223.5 426.5 222.5 L 441.5 219.5 Q 444.5 218.5 457.5 218.5 L 506.5 224.5 L 625.5 246.5 Q 632.5 246.5 653.5 250.5 L 700.5 256.5 Z" fill="lightgray"></path>
      </clipPath>
      <path clip-path="url(#make-me-a-hanzi-clip-17)" d="M 416.5 252.5 L 424.5 241.5 L 452.5 236.5 L 759.5 280.5 L 896.5 293.5 L 921.5 287.5 L 951.5 260.5 L 934.5 76.5 L 922.5 33.5 L 909.5 17.5 L 887.5 6.5 L 860.5 21.5 L 800.5 72.5 " fill="none" id="make-me-a-hanzi-animation-17" stroke-dasharray="1068 2136" stroke-linecap="round"></path>

      <clipPath id="make-me-a-hanzi-clip-18">
      <path d="M 633.5 504.5 L 639.5 493.5 L 643.5 476.5 Q 644.5 468.5 646.5 448.5 L 647.5 422.5 L 649.5 411.5 L 649.5 375.5 L 650.5 343.5 L 652.5 282.5 L 653.5 250.5 L 655.5 167.5 C 656.5 137.5 700.5 146.5 700.5 176.5 L 700.5 256.5 L 700.5 289.5 L 700.5 349.5 L 700.5 382.5 L 700.5 428.5 L 702.5 460.5 L 704.5 472.5 L 708.5 488.5 Q 708.5 497.5 703.5 502.5 Q 691.5 508.5 689.5 510.5 C 663.5 525.5 619.5 530.5 633.5 504.5 Z" fill="lightgray"></path>
      </clipPath>
      <path clip-path="url(#make-me-a-hanzi-clip-18)" d="M 640.5 501.5 L 674.5 478.5 L 678.5 195.5 L 661.5 174.5 " fill="none" id="make-me-a-hanzi-animation-18" stroke-dasharray="479 958" stroke-linecap="round"></path>

      <clipPath id="make-me-a-hanzi-clip-19">
      <path d="M 629.5 107.5 L 639.5 112.5 Q 662.5 123.5 670.5 125.5 L 723.5 144.5 L 758.5 160.5 L 784.5 168.5 C 813.5 177.5 799.5 199.5 770.5 192.5 L 730.5 182.5 L 700.5 176.5 L 655.5 167.5 L 624.5 162.5 Q 600.5 158.5 588.5 158.5 L 536.5 158.5 Q 529.5 158.5 527.5 156.5 Q 525.5 154.5 525.5 147.5 Q 521.5 138.5 570.5 109.5 Q 591.5 97.5 600.5 97.5 Q 610.5 93.5 629.5 107.5 Z" fill="lightgray"></path>
      </clipPath>
      <path clip-path="url(#make-me-a-hanzi-clip-19)" d="M 533.5 150.5 L 551.5 140.5 L 605.5 128.5 L 753.5 174.5 L 776.5 171.5 " fill="none" id="make-me-a-hanzi-animation-19" stroke-dasharray="382 764" stroke-linecap="round"></path>

      <clipPath id="make-me-a-hanzi-clip-20">
      <path d="M 784.5 168.5 L 789.5 160.5 L 803.5 133.5 Q 810.5 120.5 819.5 120.5 Q 840.5 114.5 844.0 141.5 Q 847.5 168.5 834.5 191.5 Q 818.5 211.5 797.0 222.5 Q 775.5 233.5 771.5 237.5 L 765.5 240.5 L 754.5 245.5 Q 746.5 248.5 743.5 246.0 Q 740.5 243.5 742.5 234.5 L 748.5 225.5 L 761.5 207.5 L 770.5 192.5 L 784.5 168.5 Z" fill="lightgray"></path>
      </clipPath>
      <path clip-path="url(#make-me-a-hanzi-clip-20)" d="M 748.5 239.5 L 813.5 174.5 L 825.5 134.5 " fill="none" id="make-me-a-hanzi-animation-20" stroke-dasharray="262 524" stroke-linecap="round"></path>

</g>
</svg>
